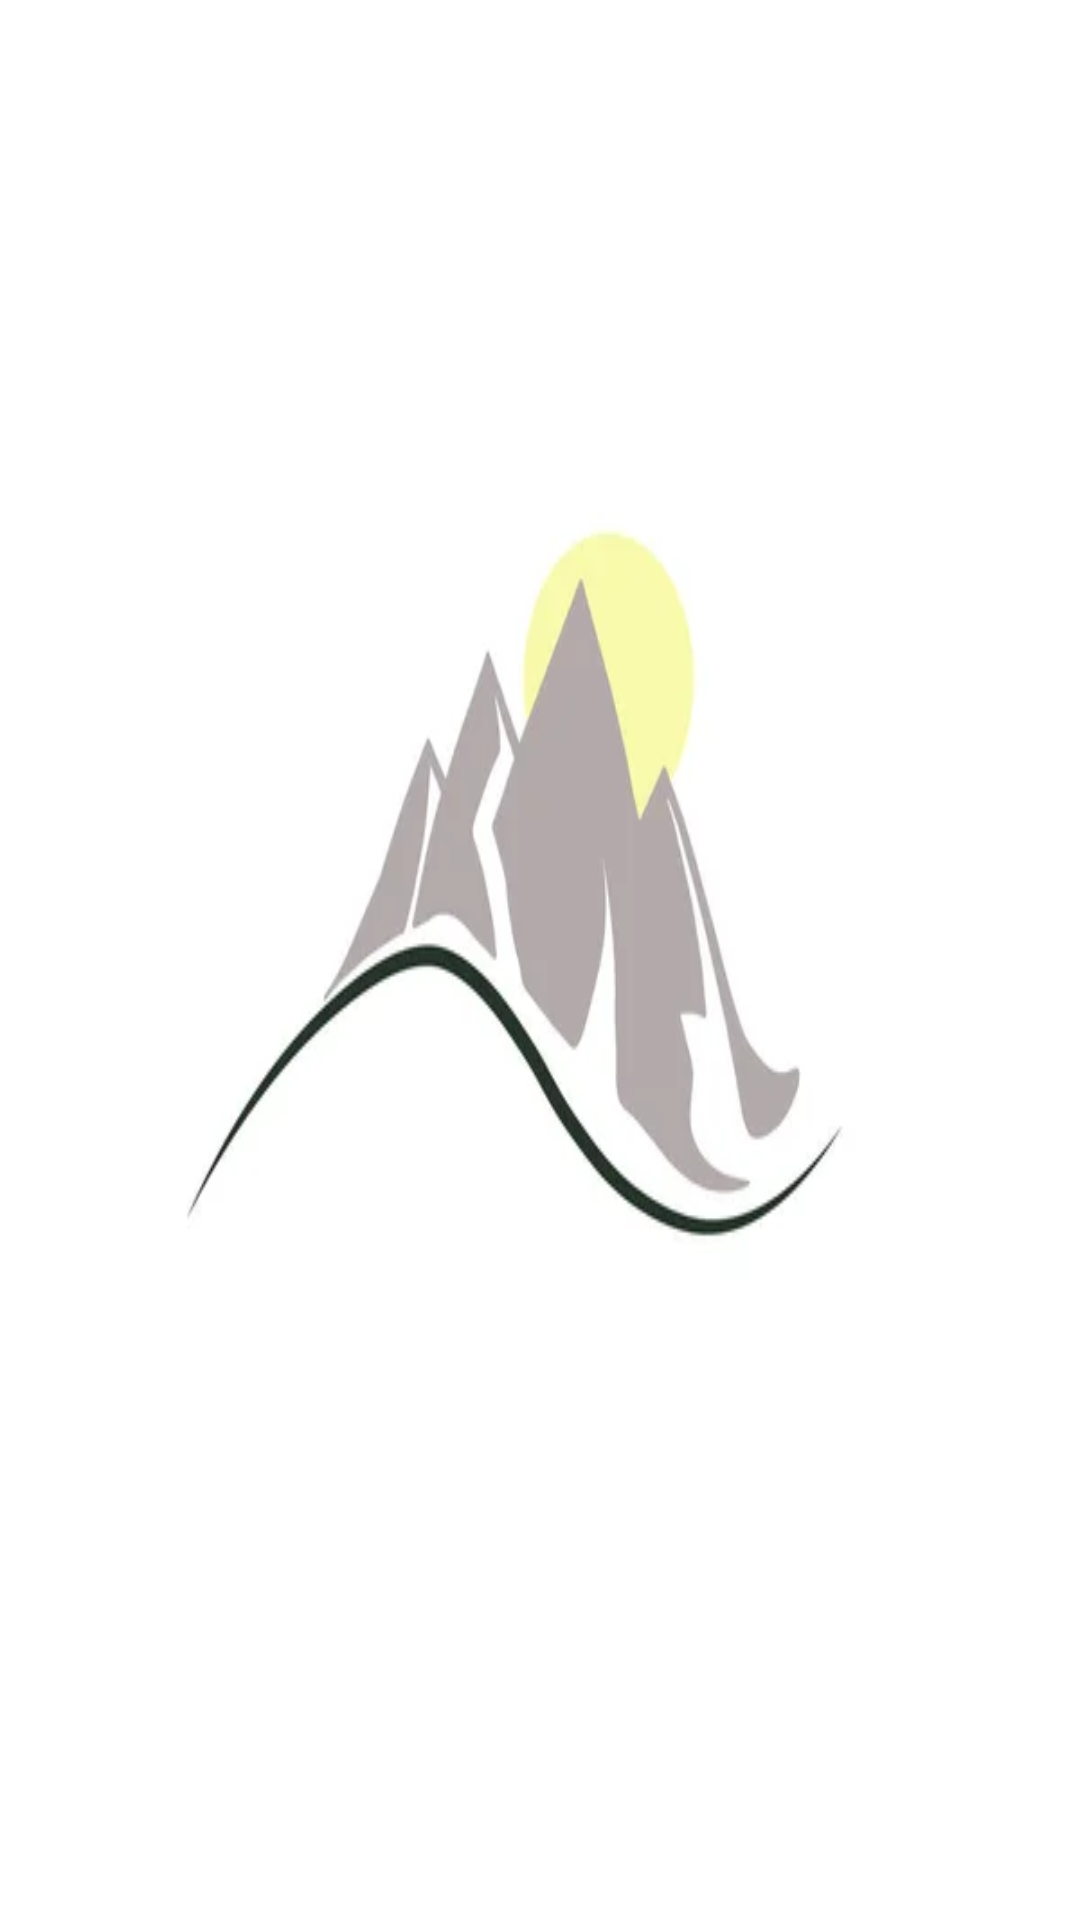

Android layout source for this screen:
<!-- AndroidManifest.xml: application theme Theme.AppCompat.Light.NoActionBar -->
<!-- res/layout/activity_splash.xml -->
<?xml version="1.0" encoding="utf-8"?>
<RelativeLayout xmlns:android="http://schemas.android.com/apk/res/android"

    xmlns:tools="http://schemas.android.com/tools"
    android:layout_width="match_parent"
    android:layout_height="match_parent"
    android:background="@drawable/logo"
    tools:context="com.monte.mar.view.Splash_activity"/>
<!-- resources referenced by this layout -->
<resources>
  <!-- drawable logo: jpg bitmap (drawable-v24, 4950 bytes) -->
</resources>
